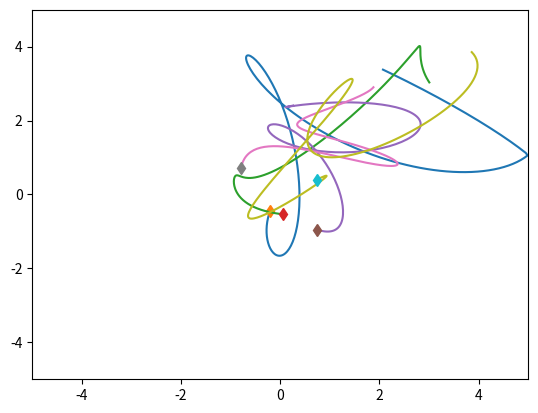

The matplotlib source for this figure: (Note: this script raises an exception after producing the figure.)
import numpy as np
import matplotlib.pyplot as plt
import time
from matplotlib.animation import FuncAnimation
import matplotlib.animation as animation


class SpringSim(object):
    def __init__(
        self,
        n_balls=5,
        box_size=5.0,
        loc_std=0.5,
        vel_norm=0.5,
        interaction_strength=0.1,
        noise_var=0.0,
    ):
        self.n_balls = n_balls
        self.box_size = box_size
        self.loc_std = loc_std
        self.vel_norm = vel_norm
        self.interaction_strength = interaction_strength
        self.noise_var = noise_var

        self._spring_types = np.array([0.0, 0.5, 1.0])
        self._delta_T = 0.001
        self._max_F = 0.1 / self._delta_T

    def _energy(self, loc, vel, edges):
        # disables division by zero warning, since I fix it with fill_diagonal
        with np.errstate(divide="ignore"):

            K = 0.5 * (vel ** 2).sum()
            U = 0
            for i in range(loc.shape[1]):
                for j in range(loc.shape[1]):
                    if i != j:
                        r = loc[:, i] - loc[:, j]
                        dist = np.sqrt((r ** 2).sum())
                        U += (
                            0.5
                            * self.interaction_strength
                            * edges[i, j]
                            * (dist ** 2)
                            / 2
                        )
            return U + K

    def _clamp(self, loc, vel):
        """
        :param loc: 2xN location at one time stamp
        :param vel: 2xN velocity at one time stamp
        :return: location and velocity after hitting walls and returning after
            elastically colliding with walls
        """
        assert np.all(loc < self.box_size * 3)
        assert np.all(loc > -self.box_size * 3)

        over = loc > self.box_size
        loc[over] = 2 * self.box_size - loc[over]
        assert np.all(loc <= self.box_size)

        # assert(np.all(vel[over]>0))
        vel[over] = -np.abs(vel[over])

        under = loc < -self.box_size
        loc[under] = -2 * self.box_size - loc[under]
        # assert (np.all(vel[under] < 0))
        assert np.all(loc >= -self.box_size)
        vel[under] = np.abs(vel[under])

        return loc, vel

    def _l2(self, A, B):
        """
        Input: A is a Nxd matrix
               B is a Mxd matirx
        Output: dist is a NxM matrix where dist[i,j] is the square norm
            between A[i,:] and B[j,:]
        i.e. dist[i,j] = ||A[i,:]-B[j,:]||^2
        """
        A_norm = (A ** 2).sum(axis=1).reshape(A.shape[0], 1)
        B_norm = (B ** 2).sum(axis=1).reshape(1, B.shape[0])
        dist = A_norm + B_norm - 2 * A.dot(B.transpose())
        return dist

    def sample_edges(self, spring_prob):
        # Sample edges
        edges = np.random.choice(
            self._spring_types, size=(self.n_balls, self.n_balls), p=spring_prob
        )
        np.fill_diagonal(edges, 0)
        return edges

    def get_edges(
        self,
        undirected,
        influencer,
        uninfluenced,
        confounder,
        spring_prob=[1 / 2, 0, 1 / 2],
    ):
        edges = self.sample_edges(spring_prob)

        if undirected:
            edges = (
                np.tril(edges) + np.tril(edges, -1).T
            )  # this is commented out to get directed graphs

        if confounder:
            while sum(edges[:, -1]) < 2:
                edges = self.sample_edges(spring_prob)

        if influencer:
            edges[:, -1] = 1

        if uninfluenced:
            edges[-1, :] = 0

            # print(loc_fixed, vel_fixed)
        return edges

    def sample_trajectory(
        self,
        T=10000,
        sample_freq=10,
        spring_prob=[1 / 2, 0, 1 / 2],
        undirected=False,
        fixed_particle=False,
        influencer=False,
        uninfluenced=False,
        confounder=False,
        edges=None,
    ):
        n = self.n_balls
        assert T % sample_freq == 0
        T_save = int(T / sample_freq - 1)
        diag_mask = np.ones((n, n), dtype=bool)
        np.fill_diagonal(diag_mask, 0)
        counter = 0

        if edges is None:
            edges = self.get_edges(
                undirected=undirected,
                influencer=influencer,
                uninfluenced=uninfluenced,
                confounder=confounder,
                spring_prob=spring_prob,
            )

        # Initialize location and velocity
        loc = np.zeros((T_save, 2, n))
        vel = np.zeros((T_save, 2, n))
        loc_next = np.random.randn(2, n) * self.loc_std
        vel_next = np.random.randn(2, n)
        v_norm = np.sqrt((vel_next ** 2).sum(axis=0)).reshape(1, -1)
        vel_next = vel_next * self.vel_norm / v_norm

        if fixed_particle:
            loc_fixed, vel_fixed = self._clamp(np.random.randn(2), np.zeros(2))
            loc_next[:, -1] = loc_fixed
            vel_next[:, -1] = vel_fixed

        loc[0, :, :], vel[0, :, :] = self._clamp(loc_next, vel_next)

        # disables division by zero warning, since I fix it with fill_diagonal
        with np.errstate(divide="ignore"):

            forces_size = -self.interaction_strength * edges
            np.fill_diagonal(
                forces_size, 0
            )  # self forces are zero (fixes division by zero)
            F = (
                forces_size.reshape(1, n, n)
                * np.concatenate(
                    (
                        np.subtract.outer(loc_next[0, :], loc_next[0, :]).reshape(
                            1, n, n
                        ),
                        np.subtract.outer(loc_next[1, :], loc_next[1, :]).reshape(
                            1, n, n
                        ),
                    )
                )
            ).sum(
                axis=-1
            )  # sum over influence from different particles to get their joint force
            F[F > self._max_F] = self._max_F
            F[F < -self._max_F] = -self._max_F

            vel_next += self._delta_T * F
            # run leapfrog
            for i in range(1, T):
                loc_next += self._delta_T * vel_next
                loc_next, vel_next = self._clamp(loc_next, vel_next)

                if fixed_particle:
                    loc_next[:, -1] = loc_fixed
                    vel_next[:, -1] = vel_fixed

                if i % sample_freq == 0:
                    loc[counter, :, :], vel[counter, :, :] = loc_next, vel_next
                    counter += 1

                forces_size = -self.interaction_strength * edges
                np.fill_diagonal(forces_size, 0)
                # assert (np.abs(forces_size[diag_mask]).min() > 1e-10)

                F = (
                    forces_size.reshape(1, n, n)
                    * np.concatenate(
                        (
                            np.subtract.outer(loc_next[0, :], loc_next[0, :]).reshape(
                                1, n, n
                            ),
                            np.subtract.outer(loc_next[1, :], loc_next[1, :]).reshape(
                                1, n, n
                            ),
                        )
                    )
                ).sum(axis=-1)
                F[F > self._max_F] = self._max_F
                F[F < -self._max_F] = -self._max_F
                vel_next += self._delta_T * F
            # Add noise to observations
            loc += np.random.randn(T_save, 2, self.n_balls) * self.noise_var
            vel += np.random.randn(T_save, 2, self.n_balls) * self.noise_var
            return loc, vel, edges


def init():
    # init lines
    for line in lines:
        line.set_data([], [])

    # ax.set_xlim([-5.0, 5.0])
    # ax.set_ylim([-5.0, 5.0])
    return lines


def update(frame):
    for j, line in enumerate(lines):
        line.set_data(loc[frame, 0, j], loc[frame, 1, j])
    return lines


if __name__ == "__main__":
    sim = SpringSim(interaction_strength=0.1, n_balls=5)

    t = time.time()
    loc, vel, edges = sim.sample_trajectory(
        T=20000,
        sample_freq=100,
        fixed_particle=False,
        influencer=False,
        uninfluenced=False,
        confounder=False,
    )  # 5000, 100

    print(edges)
    print("Simulation time: {}".format(time.time() - t))

    vel_norm = np.sqrt((vel ** 2).sum(axis=1))
    plt.figure()
    axes = plt.gca()
    axes.set_xlim([-5.0, 5.0])
    axes.set_ylim([-5.0, 5.0])
    for i in range(loc.shape[-1]):
        plt.plot(loc[:, 0, i], loc[:, 1, i])
        plt.plot(loc[0, 0, i], loc[0, 1, i], "d")

    plt.show()

    # create animation
    # Set up formatting for the movie files
    Writer = animation.writers["ffmpeg"]
    writer = Writer(fps=15, metadata=dict(artist="Me"), bitrate=1800)

    fig = plt.figure()
    ax = plt.axes(xlim=(-5, 5), ylim=(-5, 5))

    lines = [
        plt.plot([], [], marker="$" + "{:d}".format(i) + "$", alpha=1, markersize=10)[0]
        for i in range(loc.shape[-1])
    ]

    ani = FuncAnimation(fig, update, frames=loc.shape[0], interval=5, blit=True)

    ani.save(filename="test.mp4", writer=writer)
